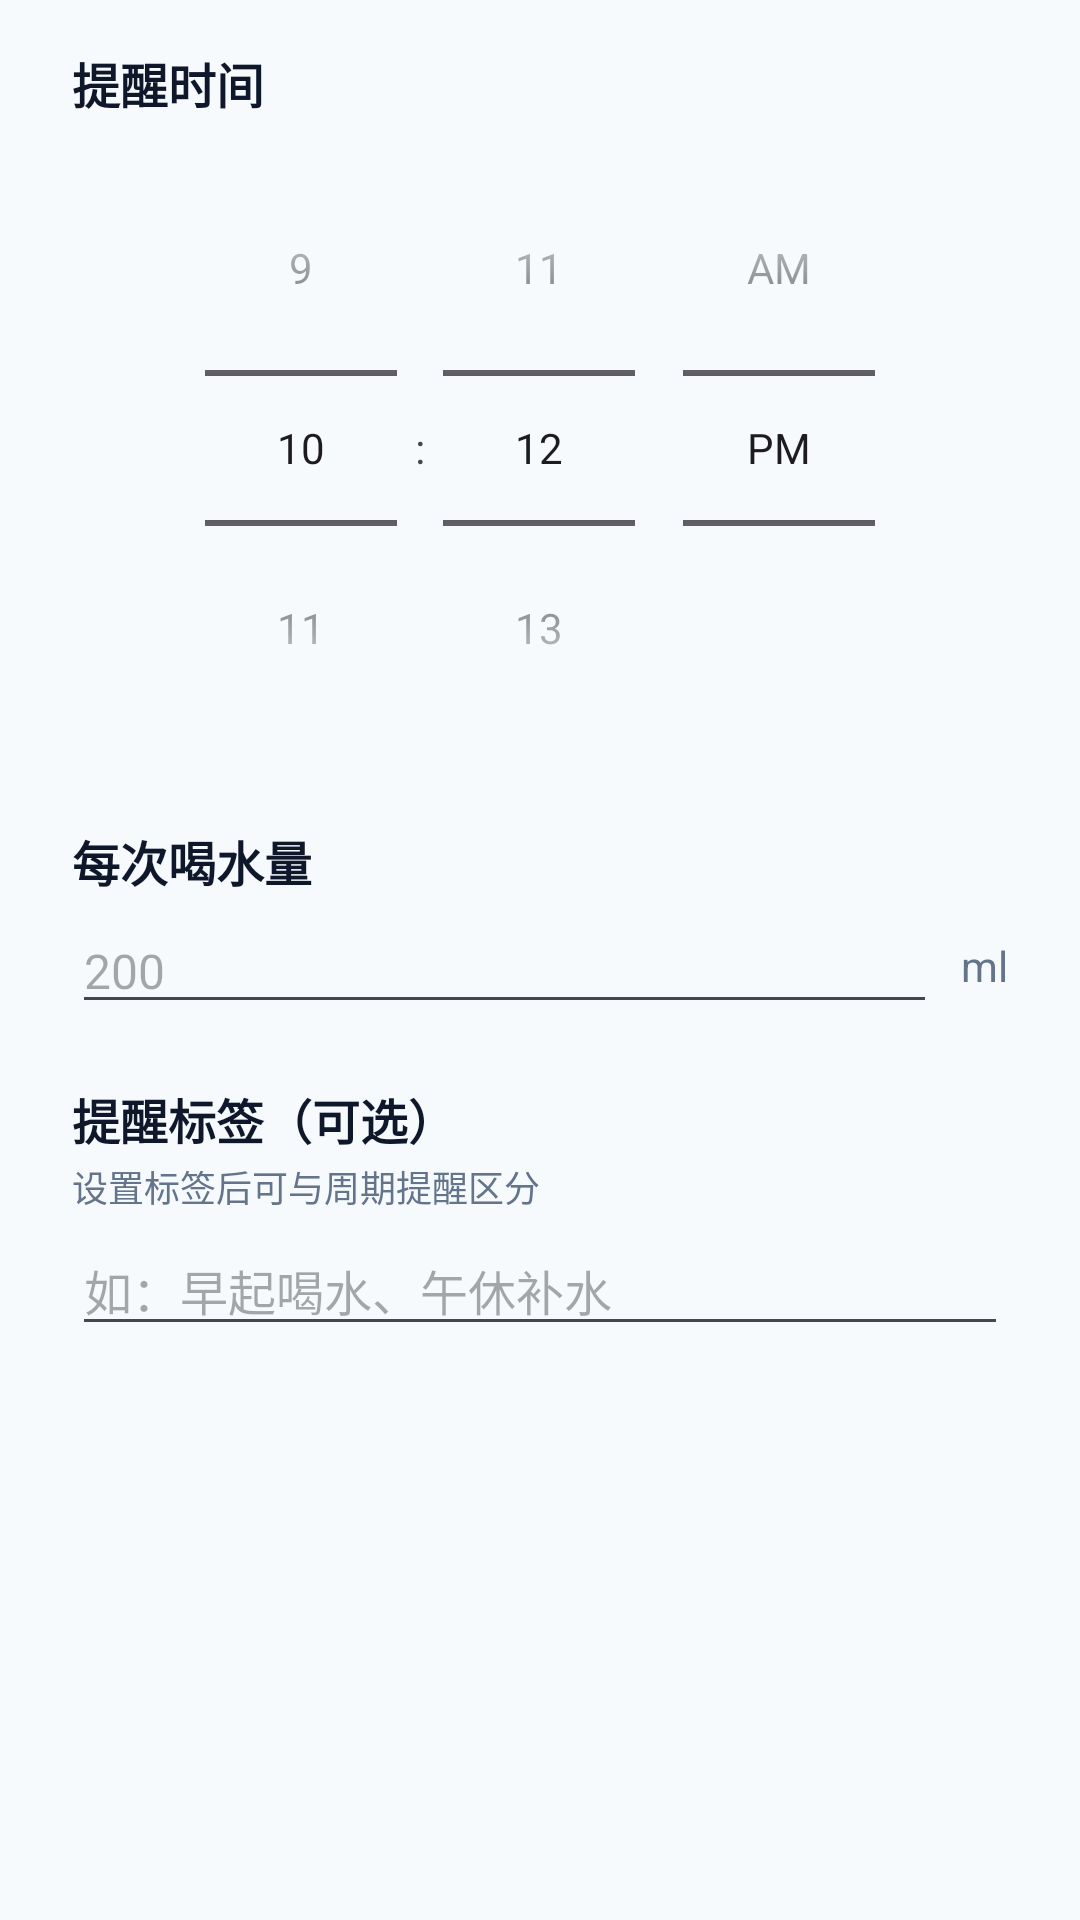

Layout XML and referenced resources for this Android screen:
<!-- AndroidManifest.xml: application theme Theme.WaterReminder -->
<!-- res/layout/dialog_add_reminder.xml -->
<?xml version="1.0" encoding="utf-8"?>
<ScrollView xmlns:android="http://schemas.android.com/apk/res/android"
    android:layout_width="match_parent"
    android:layout_height="wrap_content"
    android:fillViewport="true">

    <LinearLayout
        android:layout_width="match_parent"
        android:layout_height="wrap_content"
        android:orientation="vertical"
        android:paddingStart="24dp"
        android:paddingEnd="24dp"
        android:paddingTop="16dp"
        android:paddingBottom="16dp">

        <TextView
            android:layout_width="wrap_content"
            android:layout_height="wrap_content"
            android:text="@string/reminder_time"
            android:textColor="@color/text_primary"
            android:textSize="16sp"
            android:textStyle="bold" />

        <TimePicker
            android:id="@+id/timePicker"
            android:layout_width="match_parent"
            android:layout_height="wrap_content"
            android:layout_marginTop="4dp"
            android:timePickerMode="spinner" />

        <TextView
            android:layout_width="wrap_content"
            android:layout_height="wrap_content"
            android:layout_marginTop="20dp"
            android:text="@string/reminder_amount"
            android:textColor="@color/text_primary"
            android:textSize="16sp"
            android:textStyle="bold" />

        <LinearLayout
            android:layout_width="match_parent"
            android:layout_height="wrap_content"
            android:layout_marginTop="4dp"
            android:gravity="center_vertical"
            android:orientation="horizontal">

            <EditText
                android:id="@+id/etAmount"
                android:layout_width="0dp"
                android:layout_height="wrap_content"
                android:layout_weight="1"
                android:hint="200"
                android:inputType="number"
                android:textColor="@color/text_primary"
                android:textSize="16sp" />

            <TextView
                android:layout_width="wrap_content"
                android:layout_height="wrap_content"
                android:layout_marginStart="8dp"
                android:text="@string/ml_unit"
                android:textColor="@color/text_secondary"
                android:textSize="14sp" />

        </LinearLayout>

        <TextView
            android:layout_width="wrap_content"
            android:layout_height="wrap_content"
            android:layout_marginTop="20dp"
            android:text="@string/reminder_label"
            android:textColor="@color/text_primary"
            android:textSize="16sp"
            android:textStyle="bold" />

        <TextView
            android:layout_width="wrap_content"
            android:layout_height="wrap_content"
            android:layout_marginTop="2dp"
            android:text="设置标签后可与周期提醒区分"
            android:textColor="@color/text_secondary"
            android:textSize="12sp" />

        <EditText
            android:id="@+id/etLabel"
            android:layout_width="match_parent"
            android:layout_height="wrap_content"
            android:layout_marginTop="4dp"
            android:hint="@string/reminder_label_hint"
            android:inputType="text"
            android:maxLength="12"
            android:textColor="@color/text_primary"
            android:textSize="16sp" />

    </LinearLayout>

</ScrollView>
<!-- resources referenced by this layout -->
<resources>
  <color name="text_primary">#0F172A</color>
  <color name="text_secondary">#64748B</color>
  <string name="ml_unit">ml</string>
  <string name="reminder_amount">每次喝水量</string>
  <string name="reminder_label">提醒标签（可选）</string>
  <string name="reminder_label_hint">如：早起喝水、午休补水</string>
  <string name="reminder_time">提醒时间</string>
  <style name="Theme.WaterReminder" parent="Theme.Material3.DayNight.NoActionBar">
          <item name="colorPrimary">@color/blue_primary</item>
          <item name="colorPrimaryDark">@color/blue_dark</item>
          <item name="colorAccent">@color/blue_primary</item>
          <item name="colorOnPrimary">@color/white</item>
          <item name="colorSurface">@color/card_background</item>
          <item name="android:statusBarColor">@color/white</item>
          <item name="android:windowLightStatusBar">true</item>
          <item name="android:windowBackground">@color/screen_background</item>
      </style>
  <color name="blue_primary">#2563EB</color>
  <color name="blue_dark">#1D4ED8</color>
  <color name="white">#FFFFFF</color>
  <color name="card_background">#FFFFFF</color>
  <color name="screen_background">#F6FAFD</color>
</resources>
